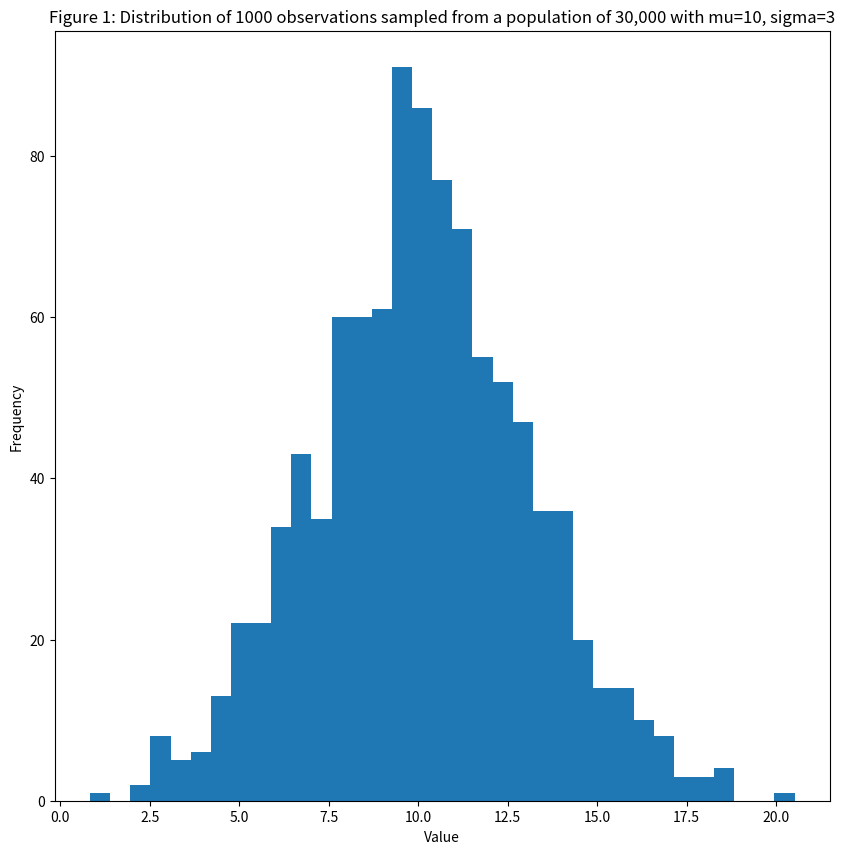

This chart was generated by the following Python code: (Note: this script raises an exception after producing the figure.)
import numpy as np
import matplotlib.pyplot as plt
import pandas as pd

mod1 = lambda t: np.random.normal(10, 3, t)

#Form a population of 30,000 individual, with average=10 and scale=3
population = mod1(30000)
#Assume we are only able to observe 1,000 of these individuals.
observation = population[np.random.randint(0, 30000, 1000)]

fig = plt.figure(figsize=(10, 10))
ax = fig.add_subplot(1, 1, 1)
ax.hist(observation, bins=35,)
ax.set_xlabel("Value")
ax.set_ylabel("Frequency")
ax.set_title("Figure 1: Distribution of 1000 observations sampled from a population of 30,000 with mu=10, sigma=3")
plt.show()
mu_obs = observation.mean()
print('observation mean', mu_obs)

# The transition model defines how to move from sigma_current to sigma_new
transition_model = lambda x: [x[0], np.random.normal(x[1], 0.5, (1,))]


def prior(x):
    # x[0] = mu, x[1]=sigma (new or current)
    # returns 1 for all valid values of sigma. Log(1) =0, so it does not affect the summation.
    # returns 0 for all invalid values of sigma (<=0). Log(0)=-infinity, and Log(negative number) is undefined.
    # It makes the new sigma infinitely unlikely.
    if (x[1] <= 0):
        return 0
    return 1


# Computes the likelihood of the data given a sigma (new or current) according to equation (2)
def manual_log_like_normal(x, data):
    # x[0]=mu, x[1]=sigma (new or current)
    # data = the observation
    return np.sum(-np.log(x[1] * np.sqrt(2 * np.pi)) - ((data - x[0]) ** 2) / (2 * x[1] ** 2))


# Same as manual_log_like_normal(x,data), but using scipy implementation. It's pretty slow.
def log_lik_normal(x, data):
    # x[0]=mu, x[1]=sigma (new or current)
    # data = the observation
    return np.sum(np.log(scipy.stats.norm(x[0], x[1]).pdf(data)))


# Defines whether to accept or reject the new sample
def acceptance(x, x_new):
    if x_new > x:
        return True
    else:
        accept = np.random.uniform(0, 1)
        # Since we did a log likelihood, we need to exponentiate in order to compare to the random number
        # less likely x_new are less likely to be accepted
        return (accept < (np.exp(x_new - x)))


def metropolis_hastings(likelihood_computer, prior, transition_model, param_init, iterations, data, acceptance_rule):
    # likelihood_computer(x,data): returns the likelihood that these parameters generated the data
    # transition_model(x): a function that draws a sample from a symmetric distribution and returns it
    # param_init: a starting sample
    # iterations: number of accepted to generated
    # data: the data that we wish to model
    # acceptance_rule(x,x_new): decides whether to accept or reject the new sample
    x = param_init
    accepted = []
    rejected = []
    for i in range(iterations):
        x_new = transition_model(x)
        x_lik = likelihood_computer(x, data)
        x_new_lik = likelihood_computer(x_new, data)
        if (acceptance_rule(x_lik + np.log(prior(x)), x_new_lik + np.log(prior(x_new)))):
            x = x_new
            accepted.append(x_new)
        else:
            rejected.append(x_new)

    return np.array(accepted), np.array(rejected)


accepted, rejected = metropolis_hastings(manual_log_like_normal, prior, transition_model, [mu_obs, 0.1], 50000, observation, acceptance)



fig = plt.figure(figsize=(20,10))
ax = fig.add_subplot(2, 1, 1)

ax.plot(rejected[0:50, 1], 'rx', label='Rejected', alpha=0.5)
ax.plot(accepted[0:50, 1], 'b.', label='Accepted', alpha=0.5)
ax.set_xlabel("Iteration")
ax.set_ylabel("$\sigma$")
ax.set_title("Figure 2: MCMC sampling for $\sigma$ with Metropolis-Hastings. First 50 samples are shown.")
ax.grid()
ax.legend()

ax2 = fig.add_subplot(2, 1, 2)
to_show =- accepted.shape[0]
ax2.plot(rejected[to_show:, 1], 'rx', label='Rejected', alpha=0.5)
ax2.plot(accepted[to_show:, 1], 'b.', label='Accepted', alpha=0.5)
ax2.set_xlabel("Iteration")
ax2.set_ylabel("$\sigma$")
ax2.set_title("Figure 3: MCMC sampling for $\sigma$ with Metropolis-Hastings. All samples are shown.")
ax2.grid()
ax2.legend()

fig.tight_layout()
plt.show()

print(accepted.shape)
print(rejected.shape)
